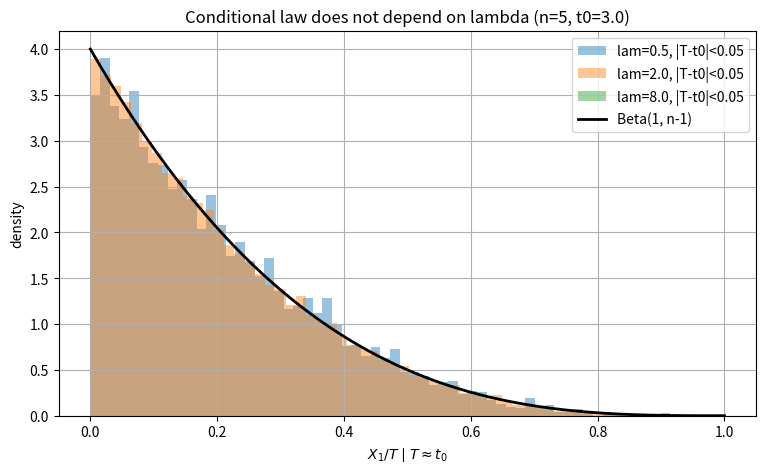
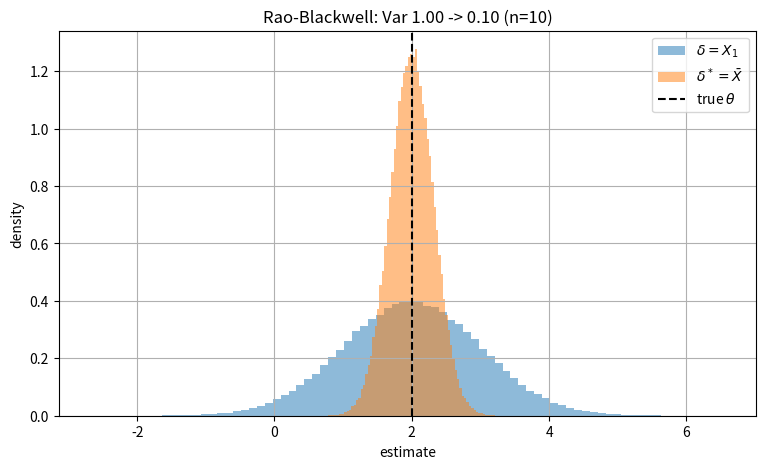

These figures' Python source, in order:
# If anything is missing, uncomment and run once:
# !pip install numpy scipy matplotlib

import numpy as np
import matplotlib.pyplot as plt
import scipy
from scipy import stats

np.random.seed(42)
rng = np.random.default_rng(42)
plt.rcParams["figure.figsize"] = (9, 5)
plt.rcParams["axes.grid"] = True

print("Ready. NumPy", np.__version__, "| SciPy", scipy.__version__)


def conditional_ratio_sim(lam, n, t0, tol, M=2_000_000, seed=0):
    """Draw Exp(lam) samples, keep those with T in [t0-tol, t0+tol], return X1/T."""
    rng = np.random.default_rng(seed)
    X = rng.exponential(1.0 / lam, size=(M, n))
    T = X.sum(axis=1)
    mask = np.abs(T - t0) < tol
    return X[mask, 0] / T[mask]

n = 5
t0 = 3.0
tol = 0.05

# Same conditional distribution despite very different rates -> T is sufficient
for lam in [0.5, 2.0, 8.0]:
    r = conditional_ratio_sim(lam, n, t0, tol, seed=int(lam * 100))
    plt.hist(r, bins=60, density=True, alpha=0.45, label=f"lam={lam}, |T-t0|<{tol}")

# Beta(1, n-1) reference density
grid = np.linspace(0, 1, 400)
plt.plot(grid, stats.beta.pdf(grid, 1, n - 1), "k-", lw=2, label="Beta(1, n-1)")
plt.xlabel(r"$X_1/T \mid T \approx t_0$"); plt.ylabel("density")
plt.title(f"Conditional law does not depend on lambda (n={n}, t0={t0})")
plt.legend(); plt.show()

print("All three histograms collapse onto the same Beta(1, n-1) curve: ")
print("the conditional distribution is free of lambda, so T = sum X_i is sufficient.")


def rb_variance_demo(theta, n, M=500_000, seed=0):
    """Monte Carlo variance of the crude estimator X1 and its Rao-Blackwellization Xbar."""
    rng = np.random.default_rng(seed)
    X = rng.normal(theta, 1.0, size=(M, n))
    crude = X[:, 0]            # delta  = X_1
    rb     = X.mean(axis=1)    # delta* = E[X_1 | Xbar] = Xbar
    return crude.var(ddof=0), rb.var(ddof=0)

theta = 2.0
for n in [2, 5, 10, 20, 50]:
    v_crude, v_rb = rb_variance_demo(theta, n)
    print(f"n={n:3d}  Var(X1)={v_crude:.5f} (theory 1.00000)  "
          f"Var(Xbar)={v_rb:.5f} (theory {1/n:.5f})  "
          f"ratio={v_crude/v_rb:.2f}")

# Distribution picture: X_1 is wide, Xbar is tight
rng = np.random.default_rng(123)
M = 200_000
n = 10
X = rng.normal(theta, 1.0, size=(M, n))
crude = X[:, 0]
rb    = X.mean(axis=1)
plt.hist(crude, bins=80, density=True, alpha=0.5, label=r"$\delta=X_1$")
plt.hist(rb,    bins=80, density=True, alpha=0.5, label=r"$\delta^*=\bar X$")
plt.axvline(theta, color="k", ls="--", label=r"true $\theta$")
plt.xlabel("estimate"); plt.ylabel("density")
plt.title(f"Rao-Blackwell: Var {1:.2f} -> {1/n:.2f} (n={n})")
plt.legend(); plt.show()

print("Rao-Blackwell cannot increase variance: conditioning on a sufficient")
print("statistic discards noise while preserving the unbiased mean.")


def umvu_poisson_demo(lam, n, M=2_000_000, seed=0):
    """Compare crude 1{X1=0} vs UMVU (1-1/n)^S for estimating e^{-lam}."""
    rng = np.random.default_rng(seed)
    X = rng.poisson(lam, size=(M, n))
    crude = (X[:, 0] == 0).astype(float)
    S = X.sum(axis=1)
    umvu = (1.0 - 1.0 / n) ** S
    target = np.exp(-lam)
    return (crude.mean(), umvu.mean(), target,
            crude.var(ddof=0), umvu.var(ddof=0))

n = 10
print(f"{'lam':>6} {'target':>10} {'E[crude]':>10} {'E[umvu]':>10} "
      f"{'Var(crude)':>12} {'Var(umvu)':>12} {'theory crude':>14} {'theory umvu':>14}")
for lam in [0.2, 0.5, 1.0, 2.0, 4.0]:
    mc, um, tgt, vc, vu = umvu_poisson_demo(lam, n, seed=int(lam*100))
    th_crude = np.exp(-lam) * (1 - np.exp(-lam))
    th_umvu  = np.exp(-2*lam) * (np.expm1(lam/n))   # exp(-2lam)*(exp(lam/n)-1)
    print(f"{lam:>6.2f} {tgt:>10.5f} {mc:>10.5f} {um:>10.5f} "
          f"{vc:>12.6f} {vu:>12.6f} {th_crude:>14.6f} {th_umvu:>14.6f}")

# Plot variance ratio as a function of lambda
lams = np.linspace(0.05, 5, 120)
v_crude_th = np.exp(-lams) * (1 - np.exp(-lams))
v_umvu_th  = np.exp(-2*lams) * np.expm1(lams / n)
plt.plot(lams, v_crude_th, label=r"Var$\,\mathbf 1\{X_1=0\}$ (crude)")
plt.plot(lams, v_umvu_th,  label=r"Var$\,(1-1/n)^S$ (UMVU)")
plt.xlabel(r"$\lambda$"); plt.ylabel("estimator variance")
plt.title(rf"UMVU vs crude for $e^{{-\lambda}}$ (n={n})")
plt.legend(); plt.show()

print("UMVU variance is uniformly below the crude variance: Lehmann-Scheffé")
print("delivers the unique minimum-variance unbiased estimator via a complete sufficient statistic.")


def completeness_matrix(lams, K, n):
    """A[j, s] = P_{lam_j}(S = s) for S ~ Pois(n * lam_j), s = 0..K."""
    A = np.zeros((len(lams), K + 1))
    for j, lam in enumerate(lams):
        mu = n * lam
        s = np.arange(K + 1)
        A[j, :] = stats.poisson.pmf(s, mu)
    return A

n = 10
K = 8
lams = np.linspace(0.1, 4.0, K + 1)
A = completeness_matrix(lams, K, n)

# Smallest singular value: large => columns independent => only g=0 solves A g = 0
sv = np.linalg.svd(A, compute_uv=False)
print("singular values of A:")
for i, s in enumerate(sv):
    print(f"  sigma_{i} = {s:.4e}")
print(f"smallest singular value = {sv[-1]:.4e}  (>> 0 means trivial null space)")

# Attempt to find a nontrivial g with E_lam[g(S)] = 0 at all lam_j: solve A g = 0.
# Use lstsq on the homogeneous system A g ~ 0 with ||g|| = 1 by SVD; the minimizer
# is the right-singular vector of the smallest singular value.
_, _, Vt = np.linalg.svd(A)
g_min = Vt[-1]                      # candidate null vector
resid = A @ g_min
print(f"\ncandidate g (smallest right-singular vector):")
print("  ", np.array2string(g_min, precision=4))
print(f"||A g||_2 = {np.linalg.norm(resid):.4e}  (should be ~ sigma_min, NOT ~0)")

# Scale so E[g(S)] ~ 0 at each lam_j has unit-norm residuals; compare to ||A||.
print(f"||A||_2  = {sv[0]:.4e}")
print(f"ratio ||A g|| / ||A|| = {np.linalg.norm(resid)/sv[0]:.4e}  (not zero => no nontrivial null)")

# As a sanity check, the trivial g = 0 does satisfy A g = 0 exactly:
print(f"\n||A * 0|| = {np.linalg.norm(A @ np.zeros(K+1)):.4e}  (only the zero vector works)")

# Grow K: the smallest singular value stays bounded away from 0 as we add points,
# demonstrating completeness is not an artifact of truncation.
print("\nsmallest singular value vs K:")
for Kk in [4, 6, 8, 10, 12]:
    lk = np.linspace(0.1, 4.0, Kk + 1)
    Ak = completeness_matrix(lk, Kk, n)
    sk = np.linalg.svd(Ak, compute_uv=False)[-1]
    print(f"  K={Kk:2d}  sigma_min = {sk:.4e}")
